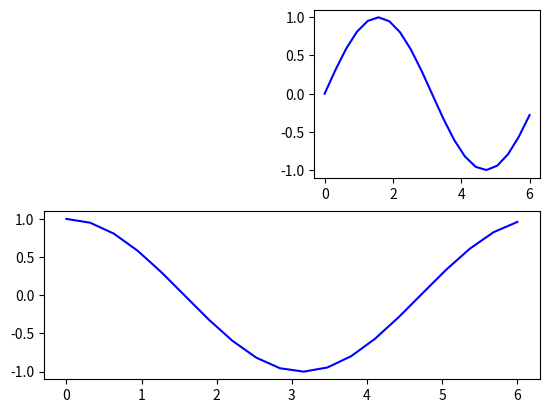

Write the Python code that produced this figure.
import numpy as np
import matplotlib.pyplot as plt

x = np.linspace(0, 6, 20)
plt.subplot(2,2,2)
plt.plot(x, np.sin(x), 'b')
plt.subplot(2,1,2)
plt.plot(x, np.cos(x), 'b')